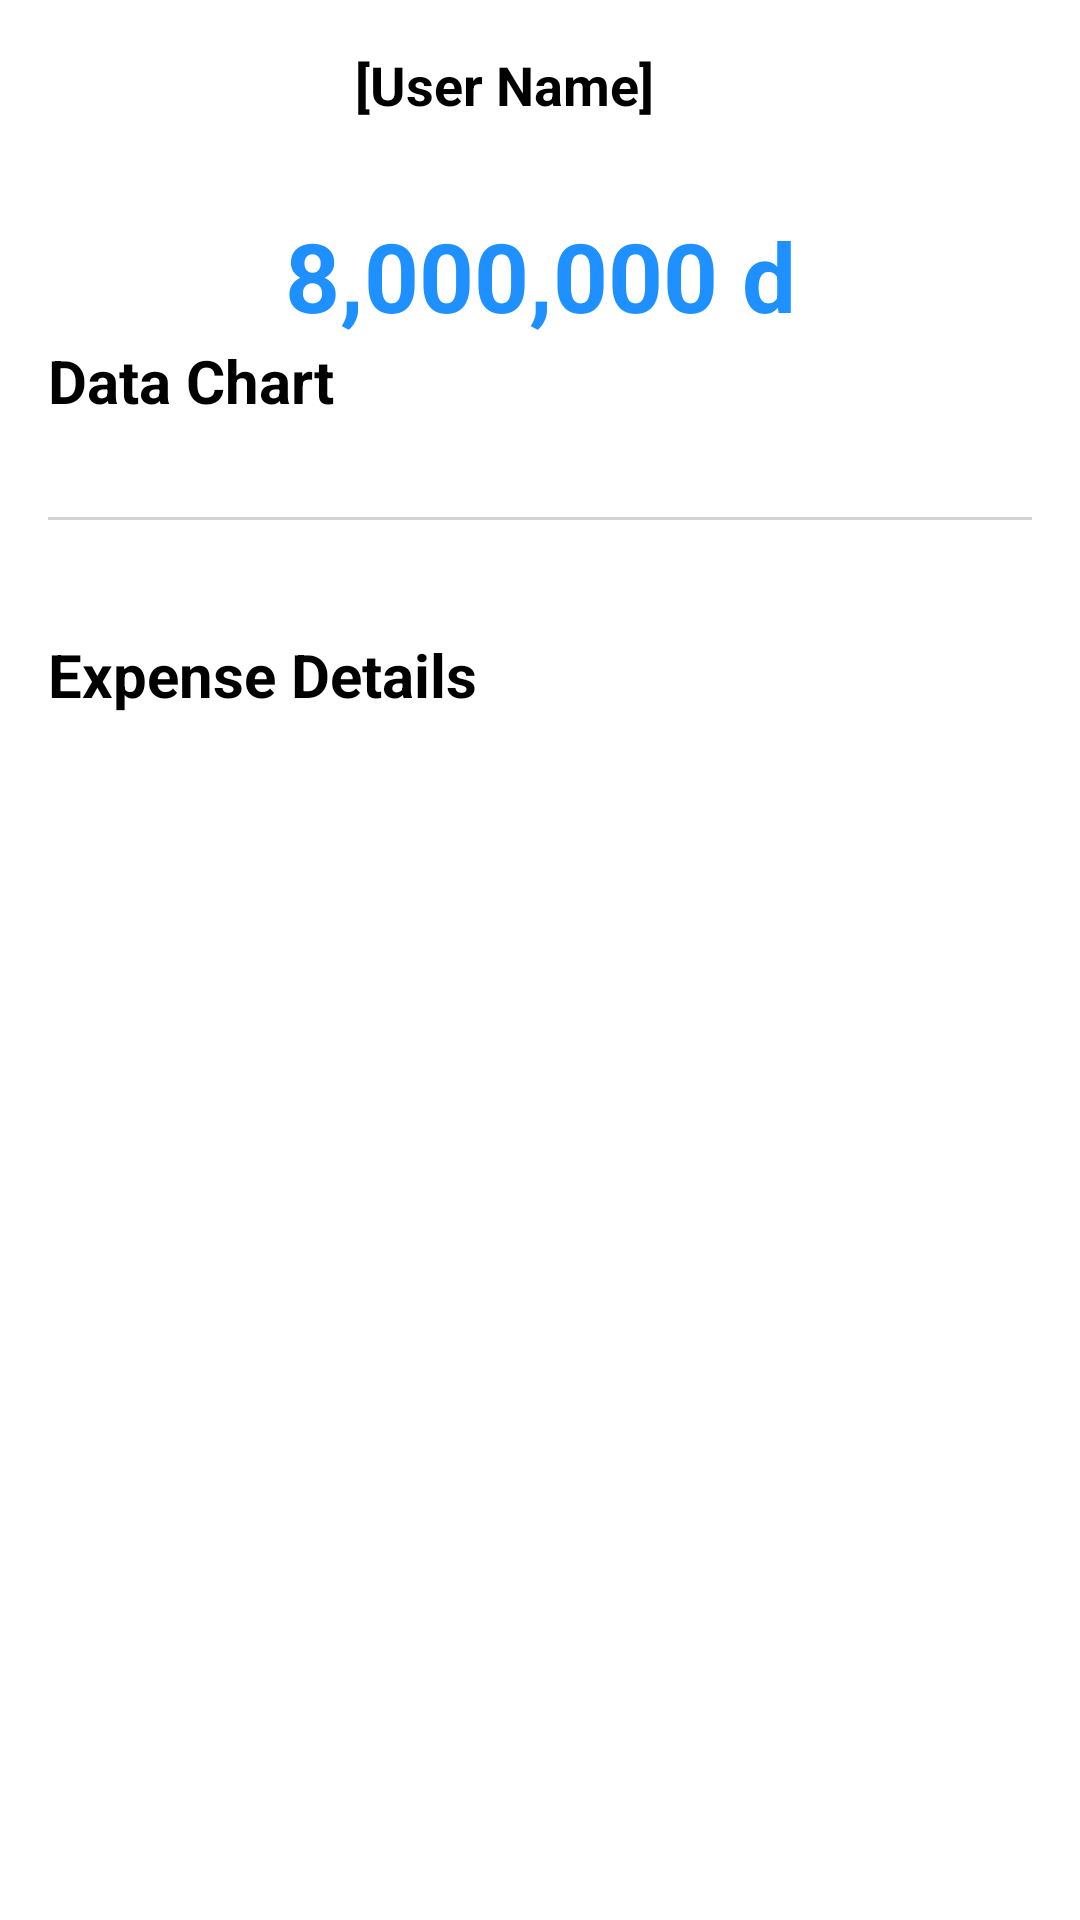

This screen was rendered from an Android layout file. Write that file and the resources it references.
<!-- AndroidManifest.xml: application theme Theme.SplitFriend -->
<!-- res/layout/activity_user_amount.xml -->
<RelativeLayout xmlns:android="http://schemas.android.com/apk/res/android"
    android:layout_width="match_parent"
    android:layout_height="match_parent"
    xmlns:app="http://schemas.android.com/apk/res-auto"
    android:background="@android:color/white">

    
    <ScrollView
        android:layout_width="match_parent"
        android:layout_height="match_parent"
        android:layout_above="@+id/payButton"
        android:padding="16dp">

        <LinearLayout
            android:layout_width="match_parent"
            android:layout_height="wrap_content"
            android:orientation="vertical">

            
            <LinearLayout
                android:id="@+id/topBar"
                android:layout_width="match_parent"
                android:layout_height="wrap_content"
                android:orientation="horizontal"
                android:gravity="center_vertical">

                <TextView
                    android:id="@+id/activityTitle"
                    android:layout_width="0dp"
                    android:layout_height="wrap_content"
                    android:layout_weight="1"
                    android:gravity="center"
                    android:text="[User Name]"
                    android:textStyle="bold"
                    android:textSize="18sp"
                    android:textColor="@android:color/black" />

                <ImageView
                    android:id="@+id/closeIcon"
                    android:layout_width="24dp"
                    android:layout_height="24dp"
                    android:src="@drawable/baseline_close_black_24"
                    android:contentDescription="Close" />
            </LinearLayout>

            
            <TextView
                android:id="@+id/totalAmount"
                android:layout_width="match_parent"
                android:layout_height="wrap_content"
                android:layout_marginTop="30dp"
                android:gravity="center"
                android:text="8,000,000 d"
                android:textSize="32sp"
                android:textStyle="bold"
                android:textColor="@color/blue" />

            
            <TextView
                android:id="@+id/dataChartLabel"
                android:layout_width="wrap_content"
                android:layout_height="wrap_content"
                android:layout_marginBottom="8dp"
                android:text="Data Chart"
                android:textSize="20sp"
                android:textStyle="bold"
                android:textColor="@android:color/black" />

            
            

            
            

            
            <LinearLayout
                android:id="@+id/legendLayout"
                android:layout_width="match_parent"
                android:layout_height="wrap_content"
                android:orientation="vertical"
                android:layout_marginTop="16dp" />

            <View
                android:layout_width="match_parent"
                android:layout_height="1dp"
                android:background="@color/gray"
                android:layout_marginVertical="8dp" />

            
            <LinearLayout
                android:layout_width="match_parent"
                android:layout_height="wrap_content"
                android:layout_marginTop="30dp"
                android:orientation="horizontal">

                <TextView
                    android:id="@+id/activityLabel"
                    android:layout_width="wrap_content"
                    android:layout_height="wrap_content"
                    android:layout_marginBottom="8dp"
                    android:text="Expense Details"
                    android:textSize="20sp"
                    android:textStyle="bold"
                    android:textColor="@android:color/black" />

            </LinearLayout>

            

            
            <androidx.recyclerview.widget.RecyclerView
                android:id="@+id/recyclerView"
                android:layout_width="match_parent"
                android:layout_height="wrap_content"
                android:layout_marginTop="16dp" />
        </LinearLayout>
    </ScrollView>

    
    <Button
        android:id="@+id/payButton"
        android:layout_width="match_parent"
        android:layout_height="55dp"
        android:layout_alignParentBottom="true"
        android:layout_margin="16dp"
        android:text="Pay"
        android:textSize="20sp"
        android:textStyle="bold"
        android:textColor="@android:color/white"
        app:backgroundTint="@null"
        android:background="@drawable/red_button_background"/>
</RelativeLayout>
<!-- resources referenced by this layout -->
<resources>
  <color name="blue">#1E90FF</color>
  <color name="gray">#D3D3D3</color>
  <style name="Theme.SplitFriend" parent="Theme.MaterialComponents.DayNight.NoActionBar">
          
          <item name="colorPrimary">@color/light_blue</item>
          <item name="colorPrimaryVariant">@color/blue</item>
          <item name="colorOnPrimary">@color/white</item>
          
          <item name="colorSecondary">@color/gray</item>
          <item name="colorSecondaryVariant">@color/dark_gray</item>
          <item name="colorOnSecondary">@color/black</item>
  
          
          <item name="android:statusBarColor">@color/light_blue</item>
          
      </style>
  <color name="light_blue">#56CCF2</color>
  <color name="white">#FFFFFF</color>
  <color name="dark_gray">#A9A9A9</color>
  <color name="black">#000000</color>
</resources>
